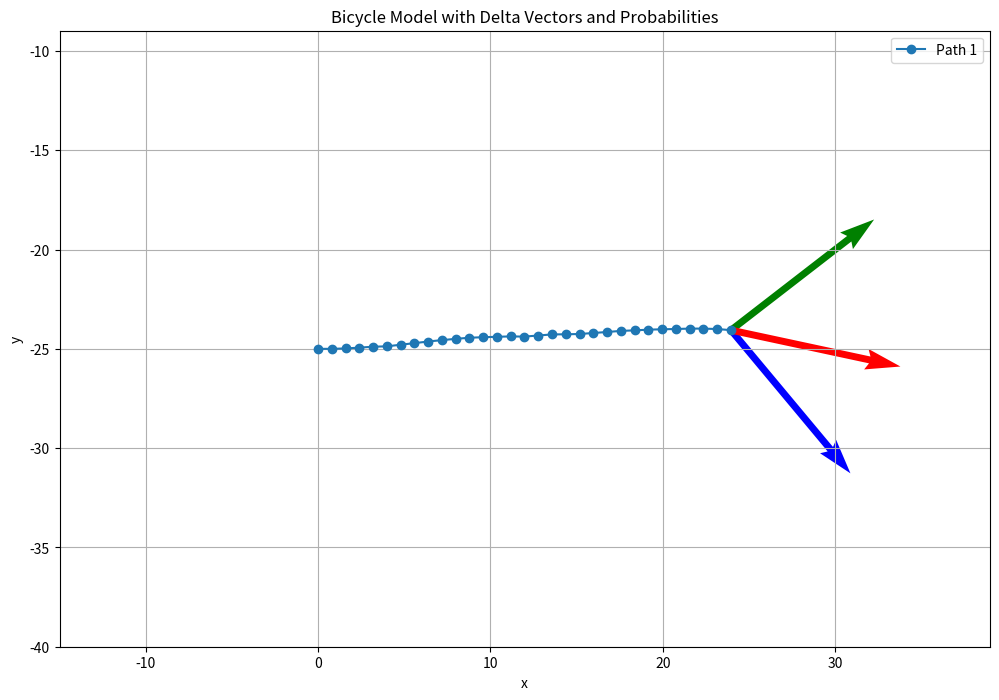
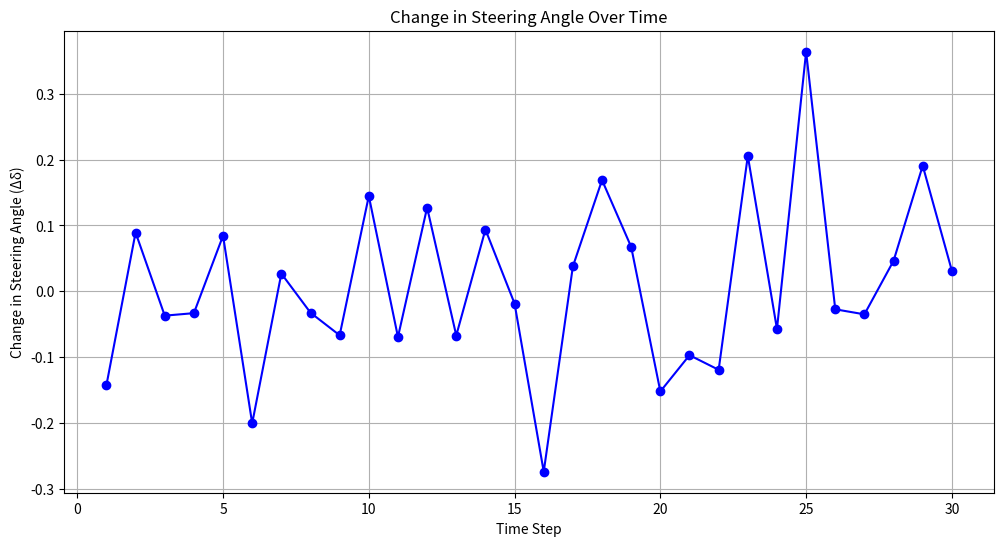

These charts were generated, in order, by the following Python code:
import numpy as np
import matplotlib.pyplot as plt

# theta --> heading angle, delta --> steering angle

v = np.random.randint(5, 15)
L = 2.0  # wheelbase
dt = 0.1
steps = 30
mean = 0
std_dev = np.radians(5)  # std given in degrees converted to radians
num_paths = 1

max_delta = mean + np.radians(40)
min_delta = mean -np.radians(40)


def bicycle_model(x, y, theta, v, delta, L, dt):
    x_next = x + v * np.cos(theta) * dt
    y_next = y + v * np.sin(theta) * dt
    theta_next = theta + (v / L) * np.tan(delta) * dt
    return x_next, y_next, theta_next


plt.figure(figsize=(12, 8))

predicted_deltas = []
actual_deltas = []
delta_changes = []

for path in range(num_paths):
    x, y, theta = 0, np.random.randint(-100, 100), 0
    x_arr = [x]
    y_arr = [y]

    for i in range(steps):
        delta = np.random.normal(mean, std_dev)
        actual_deltas.append(delta)
        x, y, theta = bicycle_model(x, y, theta, v, delta, L, dt)
        x_arr.append(x)
        y_arr.append(y)
        # mean = delta

        next_delta = np.random.normal(mean, std_dev)
        next_delta = np.clip(next_delta, min_delta, max_delta)
        predicted_deltas.append(next_delta)

        # Calculate the change in steering angle
        if i > 0:
            delta_change = next_delta - actual_deltas[-2]
        else:
            delta_change = next_delta - delta
        delta_changes.append(delta_change)

        # Increase the length of the vectors
        scale_factor = 2.0
        x_max = x + scale_factor * np.cos(theta + max_delta)
        y_max = y + scale_factor * np.sin(theta + max_delta)
        x_min = x + scale_factor * np.cos(theta + min_delta)
        y_min = y + scale_factor * np.sin(theta + min_delta)
        x_pred = x + scale_factor * np.cos(theta + next_delta)
        y_pred = y + scale_factor * np.sin(theta + next_delta)

    plt.quiver(x, y, x_max - x, y_max - y, color='g', angles='xy', scale_units='xy', scale=0.2,
               label='Max Δ' if i == 0 else "")
    plt.quiver(x, y, x_min - x, y_min - y, color='b', angles='xy', scale_units='xy', scale=0.2,
               label='Min Δ' if i == 0 else "")
    plt.quiver(x, y, x_pred - x, y_pred - y, color='r', angles='xy', scale_units='xy', scale=0.2,
               label='Predicted Δ' if i == 0 else "")

    prob_density = (1 / (std_dev * np.sqrt(2 * np.pi))) * np.exp(-0.5 * ((next_delta - mean) / std_dev) ** 2)
    scaled_prob_density = prob_density / (1 / (std_dev * np.sqrt(2 * np.pi)))
    # plt.text(x, y, f'Scaled P(Δ)={scaled_prob_density:.4f}', fontsize=10, color='black')

    plt.plot(x_arr, y_arr, label=f'Path {path + 1}', marker='o')

plt.xlabel('x')
plt.ylabel('y')
plt.title('Bicycle Model with Delta Vectors and Probabilities')
plt.legend(loc='best')
plt.grid(True)

# Adjust the limits of the plot to ensure enough space for vectors
plt.xlim(-15, max(x_arr) + 15)
plt.ylim(min(y_arr) - 15, max(y_arr) + 15)

plt.show()

# Calculate the Mean Squared Error (MSE)
mse = np.mean((np.array(predicted_deltas) - np.array(actual_deltas)) ** 2)
print(f"Mean Squared Error of Predicted Deltas: {mse:.4f}")

# Plot the change in steering angle over time
plt.figure(figsize=(12, 6))
time_steps = list(range(1, steps + 1))  # Time steps from 1 to the number of steps

plt.plot(time_steps, delta_changes, marker='o', linestyle='-', color='b')
plt.xlabel('Time Step')
plt.ylabel('Change in Steering Angle (Δδ)')
plt.title('Change in Steering Angle Over Time')
plt.grid(True)
plt.show()
